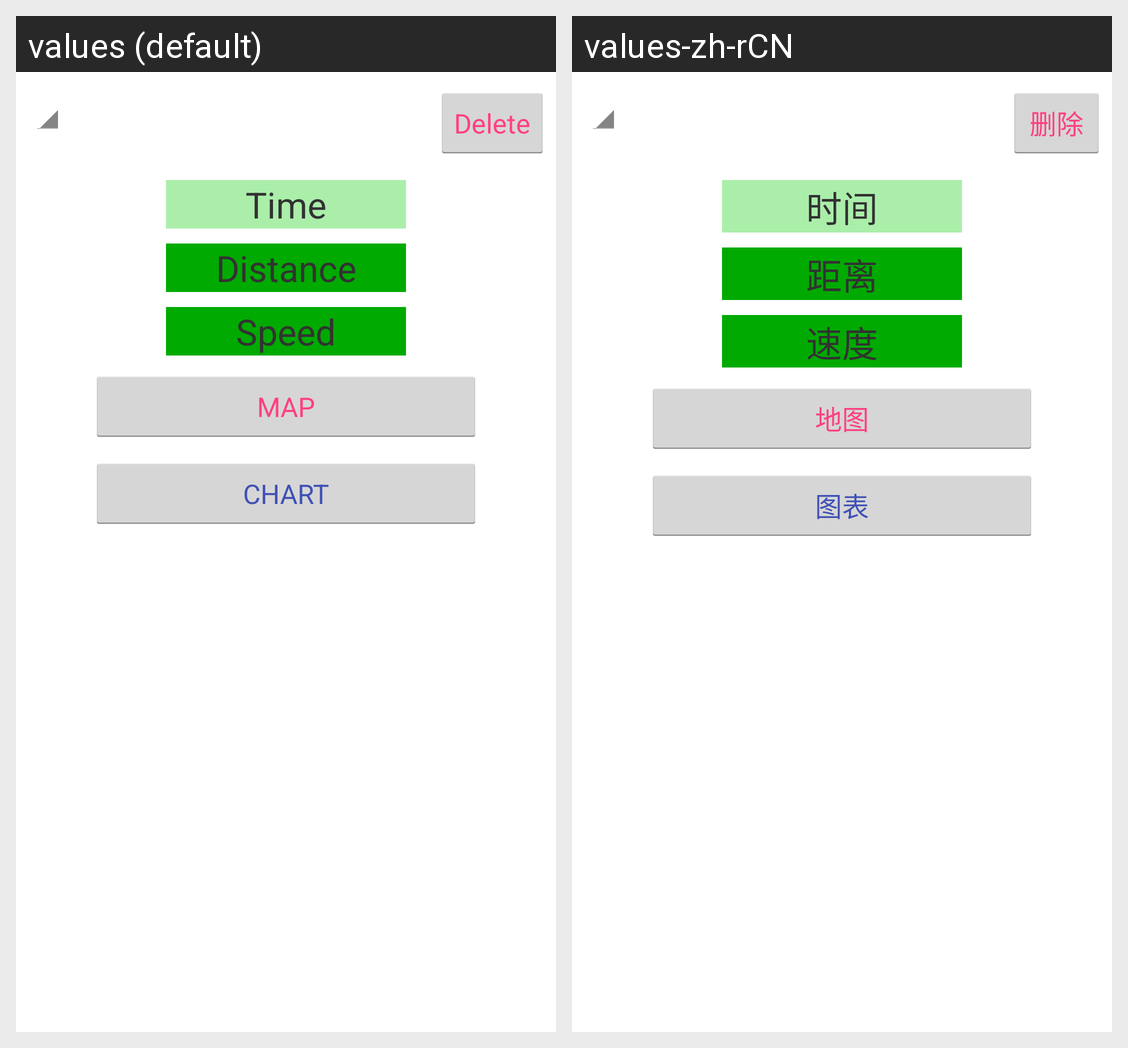

Here is an Android app screen in its default locale and in the app's own translations. Write out the translated-string differences for the strings that appear on this screen.
Android screen res/layout/record_button.xml rendered under 2 locales, left to right: values (default), values-zh-rCN. Device: Nexus 5 (rendered at 1080×1920; each locale shown at half size, 540×960, under a caption strip naming it); theme AppTheme.
Strings drawn on this screen, with the default value and each locale's value (text and hints the layout hard-codes, and strings that could not be matched under every locale, appear in the picture but are not listed):

delete
  values: Delete
  values-zh-rCN: 删除

time
  values: Time
  values-zh-rCN: 时间

distance
  values: Distance
  values-zh-rCN: 距离

speed
  values: Speed
  values-zh-rCN: 速度

map
  values: MAP
  values-zh-rCN: 地图

chart
  values: CHART
  values-zh-rCN: 图表
